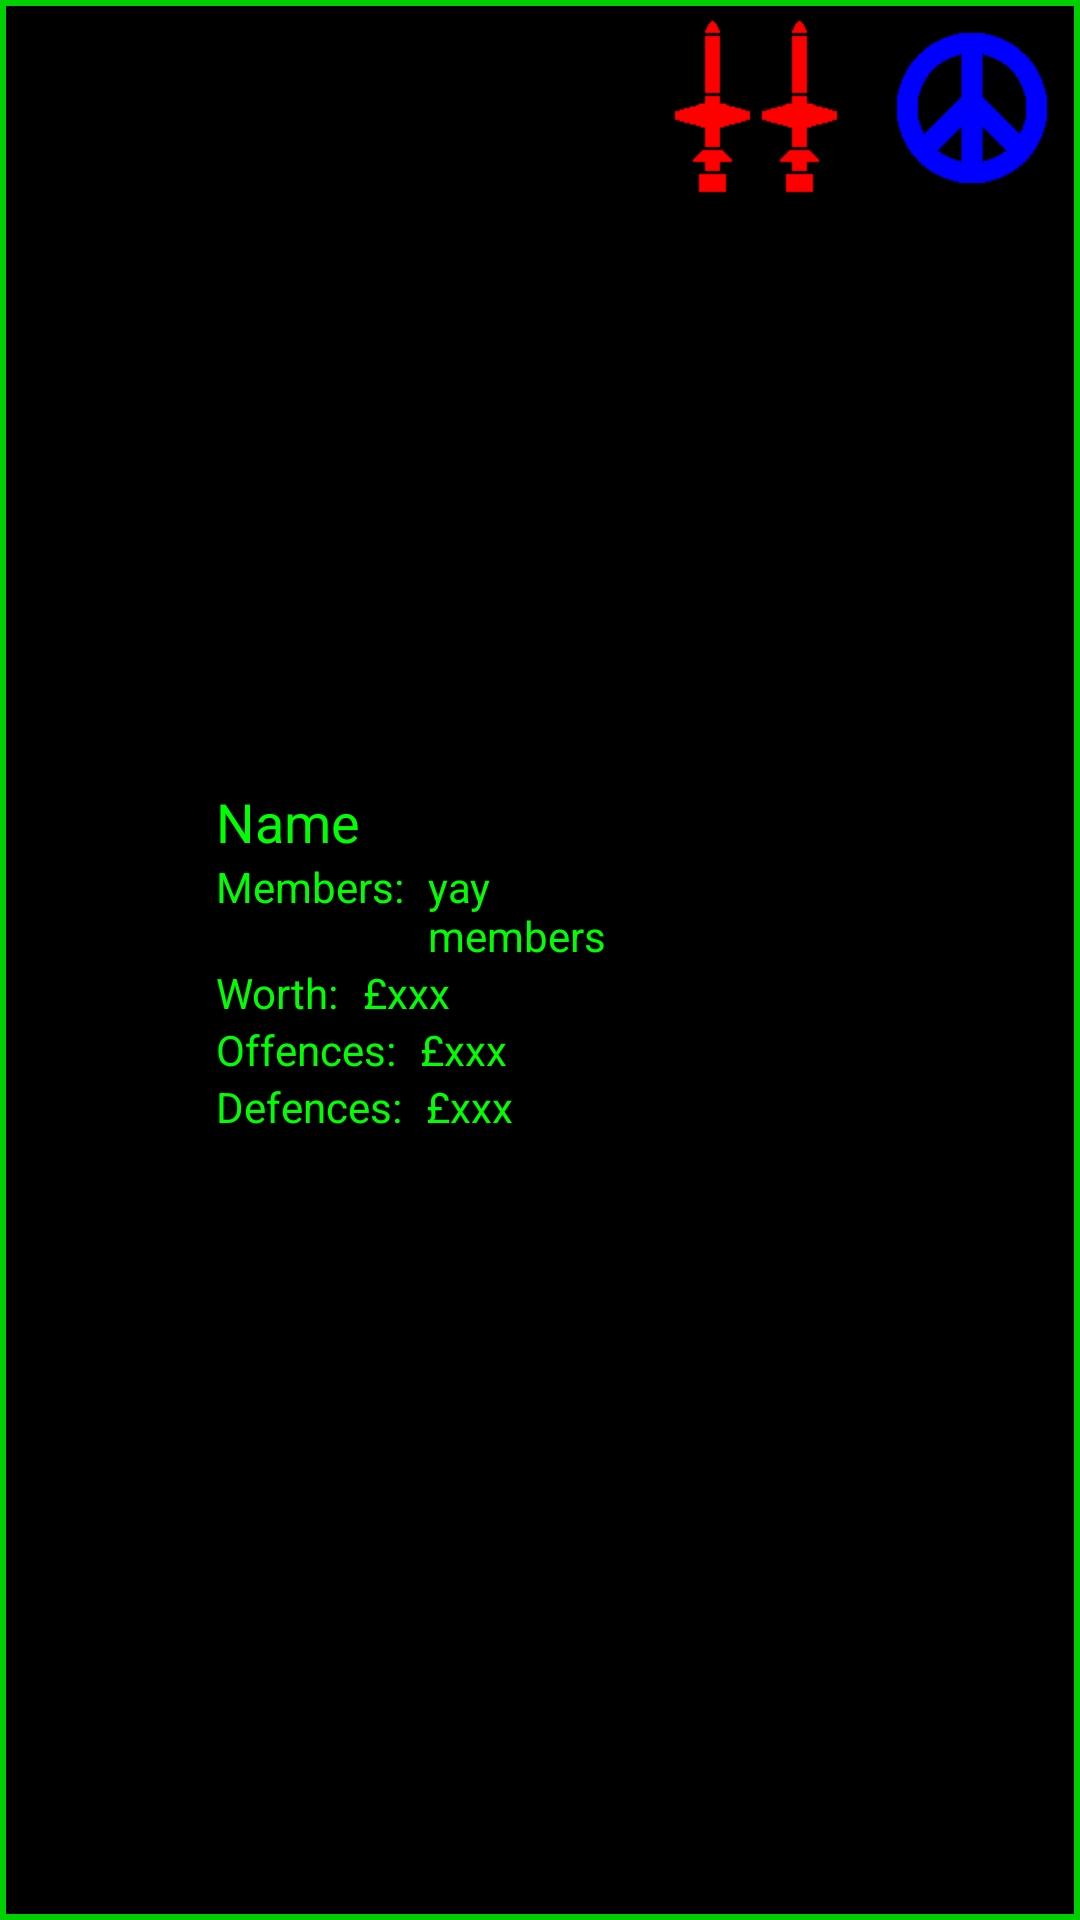

The Android layout XML behind this screen, and the referenced resources:
<!-- AndroidManifest.xml: application theme AppTheme -->
<!-- res/layout/view_alliance.xml -->
<?xml version="1.0" encoding="utf-8"?>
<LinearLayout xmlns:android="http://schemas.android.com/apk/res/android"
              android:orientation="horizontal"
              android:layout_width="fill_parent"
              android:layout_height="wrap_content"
              android:layout_marginTop="@dimen/SelectListSpacing"
              android:background="@drawable/detail_button">

    <ImageView
        android:layout_width="@dimen/PlayerInfoIconSize"
        android:layout_height="@dimen/PlayerInfoIconSize"
        android:id="@+id/imgAvatar"
        android:layout_margin="@dimen/ButtonEdgePadding"/>

    <LinearLayout
        android:orientation="vertical"
        android:layout_width="fill_parent"
        android:layout_height="wrap_content"
        android:layout_weight="1"
        android:gravity="center_vertical"
        android:id="@+id/lytText"
        android:layout_gravity="center">

        <TextView
            android:id="@+id/txtName"
            android:layout_width="match_parent"
            android:layout_height="wrap_content"
            android:layout_weight="1"
            android:text="Name"
            android:textAppearance="?android:attr/textAppearanceMedium"/>

        <LinearLayout
            android:id="@+id/lytMembers"
            android:layout_width="match_parent"
            android:layout_height="wrap_content"
            android:orientation="horizontal">

            <TextView
                android:id="@+id/txtMembersTitle"
                android:layout_width="wrap_content"
                android:layout_height="wrap_content"
                android:layout_gravity="center_horizontal"
                android:layout_marginRight="@dimen/SeperatorMargins"
                android:text="@string/alliance_members"/>

            <TextView
                android:id="@+id/txtMembers"
                android:layout_width="wrap_content"
                android:layout_height="wrap_content"
                android:layout_gravity="center_horizontal"
                android:layout_weight="1"
                android:text="yay members"/>
        </LinearLayout>

        <LinearLayout
            android:id="@+id/lytWorth"
            android:layout_width="match_parent"
            android:layout_height="wrap_content"
            android:orientation="horizontal">

            <TextView
                android:id="@+id/txtWorthTitle"
                android:layout_width="wrap_content"
                android:layout_height="wrap_content"
                android:layout_gravity="center_horizontal"
                android:layout_marginRight="@dimen/SeperatorMargins"
                android:text="@string/worth"/>

            <TextView
                android:id="@+id/txtWorth"
                android:layout_width="wrap_content"
                android:layout_height="wrap_content"
                android:layout_gravity="center_horizontal"
                android:layout_weight="1"
                android:text="£xxx"/>
        </LinearLayout>

        <LinearLayout
            android:id="@+id/lytOffences"
            android:layout_width="match_parent"
            android:layout_height="wrap_content"
            android:orientation="horizontal">

            <TextView
                android:id="@+id/txtOffencesTitle"
                android:layout_width="wrap_content"
                android:layout_height="wrap_content"
                android:layout_gravity="center_horizontal"
                android:layout_marginRight="@dimen/SeperatorMargins"
                android:text="@string/offences"/>

            <TextView
                android:id="@+id/txtOffences"
                android:layout_width="wrap_content"
                android:layout_height="wrap_content"
                android:layout_gravity="center_horizontal"
                android:layout_weight="1"
                android:text="£xxx"/>
        </LinearLayout>

        <LinearLayout
            android:id="@+id/lytDefences"
            android:layout_width="match_parent"
            android:layout_height="wrap_content"
            android:orientation="horizontal">

            <TextView
                android:id="@+id/txtDefencesTitle"
                android:layout_width="wrap_content"
                android:layout_height="wrap_content"
                android:layout_gravity="center_horizontal"
                android:layout_marginRight="@dimen/SeperatorMargins"
                android:text="@string/defences"/>

            <TextView
                android:id="@+id/txtDefences"
                android:layout_width="wrap_content"
                android:layout_height="wrap_content"
                android:layout_gravity="center_horizontal"
                android:layout_weight="1"
                android:text="£xxx"/>
        </LinearLayout>
    </LinearLayout>

    <ImageView
        android:layout_width="@dimen/PlayerInfoIconSize"
        android:layout_height="@dimen/PlayerInfoIconSize"
        android:id="@+id/imgAtWar"
        android:layout_margin="@dimen/ButtonEdgePadding"
        android:src="@drawable/button_declare_war"/>

    <ImageView
        android:layout_width="@dimen/PlayerInfoIconSize"
        android:layout_height="@dimen/PlayerInfoIconSize"
        android:id="@+id/imgAffiliated"
        android:layout_margin="@dimen/ButtonEdgePadding"
        android:src="@drawable/button_propose_affiliation"/>
</LinearLayout>
<!-- resources referenced by this layout -->
<resources>
  <dimen name="ButtonEdgePadding">4dp</dimen>
  <dimen name="PlayerInfoIconSize">64dp</dimen>
  <dimen name="SelectListSpacing">8dp</dimen>
  <dimen name="SeperatorMargins">8dp</dimen>
  <!-- drawable detail_button (drawable) -->
  <?xml version="1.0" encoding="utf-8"?>
  <shape xmlns:android="http://schemas.android.com/apk/res/android"
      android:shape="rectangle">
      <stroke
          android:width="@dimen/ButtonEdgeWidth"
          android:color="?attr/ButtonEdgeColour" />
      <solid
          android:color="?attr/LightTransparency" />
  
  </shape>
  <string name="alliance_members">Members:</string>
  <string name="defences">Defences:</string>
  <string name="offences">Offences:</string>
  <string name="worth">Worth:</string>
  <dimen name="ButtonEdgeWidth">2dp</dimen>
  <!-- drawable text_button_normal (drawable) -->
  <?xml version="1.0" encoding="utf-8"?>
  <shape xmlns:android="http://schemas.android.com/apk/res/android"
      android:shape="rectangle">
      <stroke
          android:width="@dimen/ButtonEdgeWidth"
          android:color="?attr/ButtonEdgeColour" />
      <solid
          android:color="?attr/ButtonTransparency" />
  
  </shape>
  <!-- drawable text_button_red (drawable) -->
  <?xml version="1.0" encoding="utf-8"?>
  <shape xmlns:android="http://schemas.android.com/apk/res/android"
      android:shape="rectangle">
      <stroke
          android:width="@dimen/ButtonEdgeWidth"
          android:color="?attr/ButtonEdgeColour" />
      <solid
          android:color="?attr/ButtonRedColour" />
  
  </shape>
  <!-- drawable text_button_green (drawable) -->
  <?xml version="1.0" encoding="utf-8"?>
  <shape xmlns:android="http://schemas.android.com/apk/res/android"
      android:shape="rectangle">
      <stroke
          android:width="@dimen/ButtonEdgeWidth"
          android:color="?attr/ButtonEdgeColour" />
      <solid
          android:color="?attr/ButtonGreenColour" />
  
  </shape>
  <!-- drawable text_button_yellow (drawable) -->
  <?xml version="1.0" encoding="utf-8"?>
  <shape xmlns:android="http://schemas.android.com/apk/res/android"
      android:shape="rectangle">
      <stroke
          android:width="@dimen/ButtonEdgeWidth"
          android:color="?attr/ButtonEdgeColour" />
      <solid
          android:color="?attr/ButtonYellowColour" />
  
  </shape>
  <!-- drawable detail_button_highlighted (drawable) -->
  <?xml version="1.0" encoding="utf-8"?>
  <shape xmlns:android="http://schemas.android.com/apk/res/android"
      android:shape="rectangle">
      <stroke
          android:width="@dimen/ButtonEdgeWidth"
          android:color="?attr/ButtonEdgeColour" />
      <solid
          android:color="?attr/LightPositiveTransparency" />
  
  </shape>
  <!-- drawable detail_button_disabled (drawable) -->
  <?xml version="1.0" encoding="utf-8"?>
  <shape xmlns:android="http://schemas.android.com/apk/res/android"
      android:shape="rectangle">
      <stroke
          android:width="@dimen/ButtonEdgeWidth"
          android:color="?attr/ButtonDisabledEdgeColour" />
      <solid
          android:color="?attr/LightNegativeTransparency" />
  
  </shape>
</resources>
